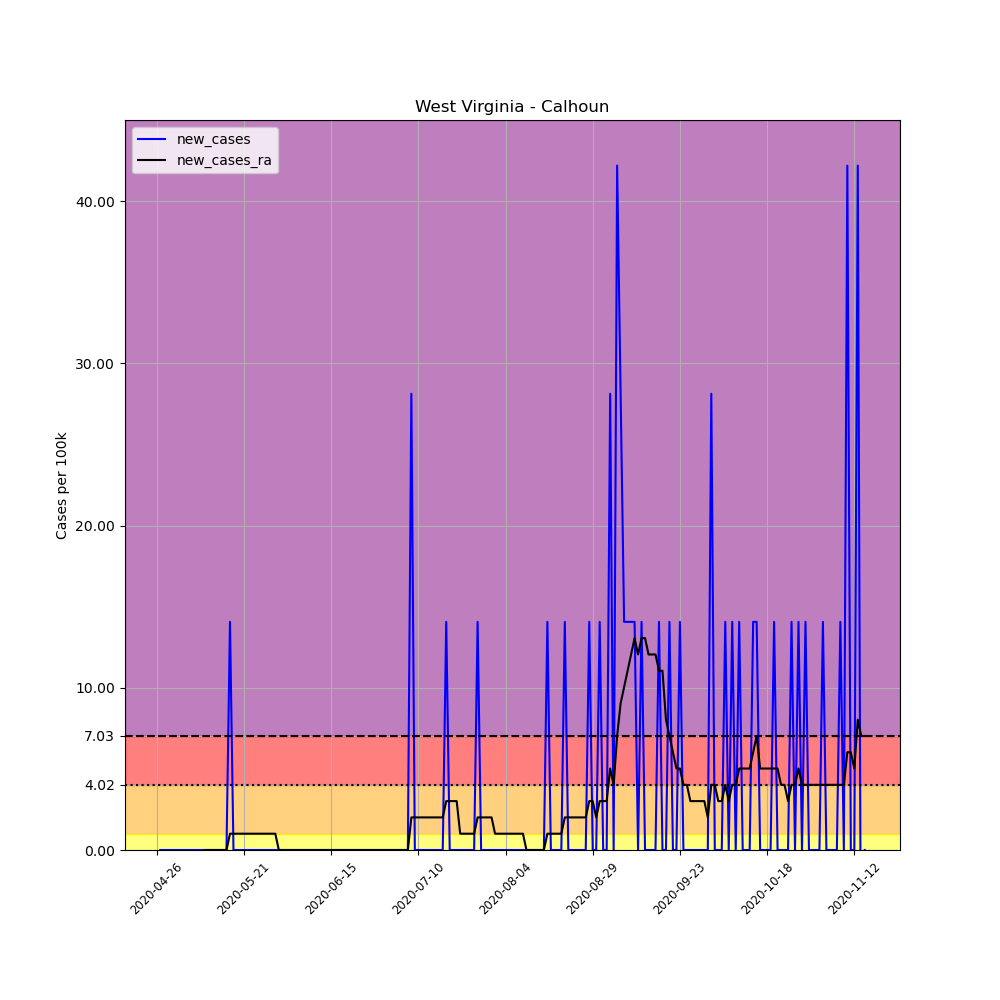

Data behind this chart, as committed beside it:
, date, county, state, fips, cases, deaths, COUNTY, STNAME, CTYNAME, POPESTIMATE2019, per_100k, new_cases, new_cases_ra
657412, 2020-04-26, Calhoun, West Virginia, 54013, 1, 0, 13, West Virginia, Calhoun, 7109, 14.07, , 
657413, 2020-04-27, Calhoun, West Virginia, 54013, 1, 0, 13, West Virginia, Calhoun, 7109, 14.07, 0.0, 
657414, 2020-04-28, Calhoun, West Virginia, 54013, 1, 0, 13, West Virginia, Calhoun, 7109, 14.07, 0.0, 
657415, 2020-04-29, Calhoun, West Virginia, 54013, 1, 0, 13, West Virginia, Calhoun, 7109, 14.07, 0.0, 
657416, 2020-04-30, Calhoun, West Virginia, 54013, 1, 0, 13, West Virginia, Calhoun, 7109, 14.07, 0.0, 
657417, 2020-05-01, Calhoun, West Virginia, 54013, 1, 0, 13, West Virginia, Calhoun, 7109, 14.07, 0.0, 
657418, 2020-05-02, Calhoun, West Virginia, 54013, 1, 0, 13, West Virginia, Calhoun, 7109, 14.07, 0.0, 
657419, 2020-05-03, Calhoun, West Virginia, 54013, 1, 0, 13, West Virginia, Calhoun, 7109, 14.07, 0.0, 
657420, 2020-05-04, Calhoun, West Virginia, 54013, 1, 0, 13, West Virginia, Calhoun, 7109, 14.07, 0.0, 
657421, 2020-05-05, Calhoun, West Virginia, 54013, 1, 0, 13, West Virginia, Calhoun, 7109, 14.07, 0.0, 
657422, 2020-05-06, Calhoun, West Virginia, 54013, 1, 0, 13, West Virginia, Calhoun, 7109, 14.07, 0.0, 
657423, 2020-05-07, Calhoun, West Virginia, 54013, 1, 0, 13, West Virginia, Calhoun, 7109, 14.07, 0.0, 
657424, 2020-05-08, Calhoun, West Virginia, 54013, 1, 0, 13, West Virginia, Calhoun, 7109, 14.07, 0.0, 
657425, 2020-05-09, Calhoun, West Virginia, 54013, 1, 0, 13, West Virginia, Calhoun, 7109, 14.07, 0.0, 
657426, 2020-05-10, Calhoun, West Virginia, 54013, 1, 0, 13, West Virginia, Calhoun, 7109, 14.07, 0.0, 0.0
657427, 2020-05-11, Calhoun, West Virginia, 54013, 1, 0, 13, West Virginia, Calhoun, 7109, 14.07, 0.0, 0.0
657428, 2020-05-12, Calhoun, West Virginia, 54013, 1, 0, 13, West Virginia, Calhoun, 7109, 14.07, 0.0, 0.0
657429, 2020-05-13, Calhoun, West Virginia, 54013, 1, 0, 13, West Virginia, Calhoun, 7109, 14.07, 0.0, 0.0
657430, 2020-05-14, Calhoun, West Virginia, 54013, 1, 0, 13, West Virginia, Calhoun, 7109, 14.07, 0.0, 0.0
657431, 2020-05-15, Calhoun, West Virginia, 54013, 1, 0, 13, West Virginia, Calhoun, 7109, 14.07, 0.0, 0.0
657432, 2020-05-16, Calhoun, West Virginia, 54013, 1, 0, 13, West Virginia, Calhoun, 7109, 14.07, 0.0, 0.0
657433, 2020-05-17, Calhoun, West Virginia, 54013, 2, 0, 13, West Virginia, Calhoun, 7109, 28.13, 14.07, 1.005
657434, 2020-05-18, Calhoun, West Virginia, 54013, 2, 0, 13, West Virginia, Calhoun, 7109, 28.13, 0.0, 1.005
657435, 2020-05-19, Calhoun, West Virginia, 54013, 2, 0, 13, West Virginia, Calhoun, 7109, 28.13, 0.0, 1.005
657436, 2020-05-20, Calhoun, West Virginia, 54013, 2, 0, 13, West Virginia, Calhoun, 7109, 28.13, 0.0, 1.005
657437, 2020-05-21, Calhoun, West Virginia, 54013, 2, 0, 13, West Virginia, Calhoun, 7109, 28.13, 0.0, 1.005
657438, 2020-05-22, Calhoun, West Virginia, 54013, 2, 0, 13, West Virginia, Calhoun, 7109, 28.13, 0.0, 1.005
657439, 2020-05-23, Calhoun, West Virginia, 54013, 2, 0, 13, West Virginia, Calhoun, 7109, 28.13, 0.0, 1.005
657440, 2020-05-24, Calhoun, West Virginia, 54013, 2, 0, 13, West Virginia, Calhoun, 7109, 28.13, 0.0, 1.005
657441, 2020-05-25, Calhoun, West Virginia, 54013, 2, 0, 13, West Virginia, Calhoun, 7109, 28.13, 0.0, 1.005
657442, 2020-05-26, Calhoun, West Virginia, 54013, 2, 0, 13, West Virginia, Calhoun, 7109, 28.13, 0.0, 1.005
657443, 2020-05-27, Calhoun, West Virginia, 54013, 2, 0, 13, West Virginia, Calhoun, 7109, 28.13, 0.0, 1.005
657444, 2020-05-28, Calhoun, West Virginia, 54013, 2, 0, 13, West Virginia, Calhoun, 7109, 28.13, 0.0, 1.005
657445, 2020-05-29, Calhoun, West Virginia, 54013, 2, 0, 13, West Virginia, Calhoun, 7109, 28.13, 0.0, 1.005
657446, 2020-05-30, Calhoun, West Virginia, 54013, 2, 0, 13, West Virginia, Calhoun, 7109, 28.13, 0.0, 1.005
657447, 2020-05-31, Calhoun, West Virginia, 54013, 2, 0, 13, West Virginia, Calhoun, 7109, 28.13, 0.0, 0.0
657448, 2020-06-01, Calhoun, West Virginia, 54013, 2, 0, 13, West Virginia, Calhoun, 7109, 28.13, 0.0, 0.0
657449, 2020-06-02, Calhoun, West Virginia, 54013, 2, 0, 13, West Virginia, Calhoun, 7109, 28.13, 0.0, 0.0
657450, 2020-06-03, Calhoun, West Virginia, 54013, 2, 0, 13, West Virginia, Calhoun, 7109, 28.13, 0.0, 0.0
657451, 2020-06-04, Calhoun, West Virginia, 54013, 2, 0, 13, West Virginia, Calhoun, 7109, 28.13, 0.0, 0.0
657452, 2020-06-05, Calhoun, West Virginia, 54013, 2, 0, 13, West Virginia, Calhoun, 7109, 28.13, 0.0, 0.0
657453, 2020-06-06, Calhoun, West Virginia, 54013, 2, 0, 13, West Virginia, Calhoun, 7109, 28.13, 0.0, 0.0
657454, 2020-06-07, Calhoun, West Virginia, 54013, 2, 0, 13, West Virginia, Calhoun, 7109, 28.13, 0.0, 0.0
657455, 2020-06-08, Calhoun, West Virginia, 54013, 2, 0, 13, West Virginia, Calhoun, 7109, 28.13, 0.0, 0.0
657456, 2020-06-09, Calhoun, West Virginia, 54013, 2, 0, 13, West Virginia, Calhoun, 7109, 28.13, 0.0, 0.0
657457, 2020-06-10, Calhoun, West Virginia, 54013, 2, 0, 13, West Virginia, Calhoun, 7109, 28.13, 0.0, 0.0
657458, 2020-06-11, Calhoun, West Virginia, 54013, 2, 0, 13, West Virginia, Calhoun, 7109, 28.13, 0.0, 0.0
657459, 2020-06-12, Calhoun, West Virginia, 54013, 2, 0, 13, West Virginia, Calhoun, 7109, 28.13, 0.0, 0.0
657460, 2020-06-13, Calhoun, West Virginia, 54013, 2, 0, 13, West Virginia, Calhoun, 7109, 28.13, 0.0, 0.0
657461, 2020-06-14, Calhoun, West Virginia, 54013, 2, 0, 13, West Virginia, Calhoun, 7109, 28.13, 0.0, 0.0
657462, 2020-06-15, Calhoun, West Virginia, 54013, 2, 0, 13, West Virginia, Calhoun, 7109, 28.13, 0.0, 0.0
657463, 2020-06-16, Calhoun, West Virginia, 54013, 2, 0, 13, West Virginia, Calhoun, 7109, 28.13, 0.0, 0.0
657464, 2020-06-17, Calhoun, West Virginia, 54013, 2, 0, 13, West Virginia, Calhoun, 7109, 28.13, 0.0, 0.0
657465, 2020-06-18, Calhoun, West Virginia, 54013, 2, 0, 13, West Virginia, Calhoun, 7109, 28.13, 0.0, 0.0
657466, 2020-06-19, Calhoun, West Virginia, 54013, 2, 0, 13, West Virginia, Calhoun, 7109, 28.13, 0.0, 0.0
657467, 2020-06-20, Calhoun, West Virginia, 54013, 2, 0, 13, West Virginia, Calhoun, 7109, 28.13, 0.0, 0.0
657468, 2020-06-21, Calhoun, West Virginia, 54013, 2, 0, 13, West Virginia, Calhoun, 7109, 28.13, 0.0, 0.0
657469, 2020-06-22, Calhoun, West Virginia, 54013, 2, 0, 13, West Virginia, Calhoun, 7109, 28.13, 0.0, 0.0
657470, 2020-06-23, Calhoun, West Virginia, 54013, 2, 0, 13, West Virginia, Calhoun, 7109, 28.13, 0.0, 0.0
657471, 2020-06-24, Calhoun, West Virginia, 54013, 2, 0, 13, West Virginia, Calhoun, 7109, 28.13, 0.0, 0.0
... 144 more rows
